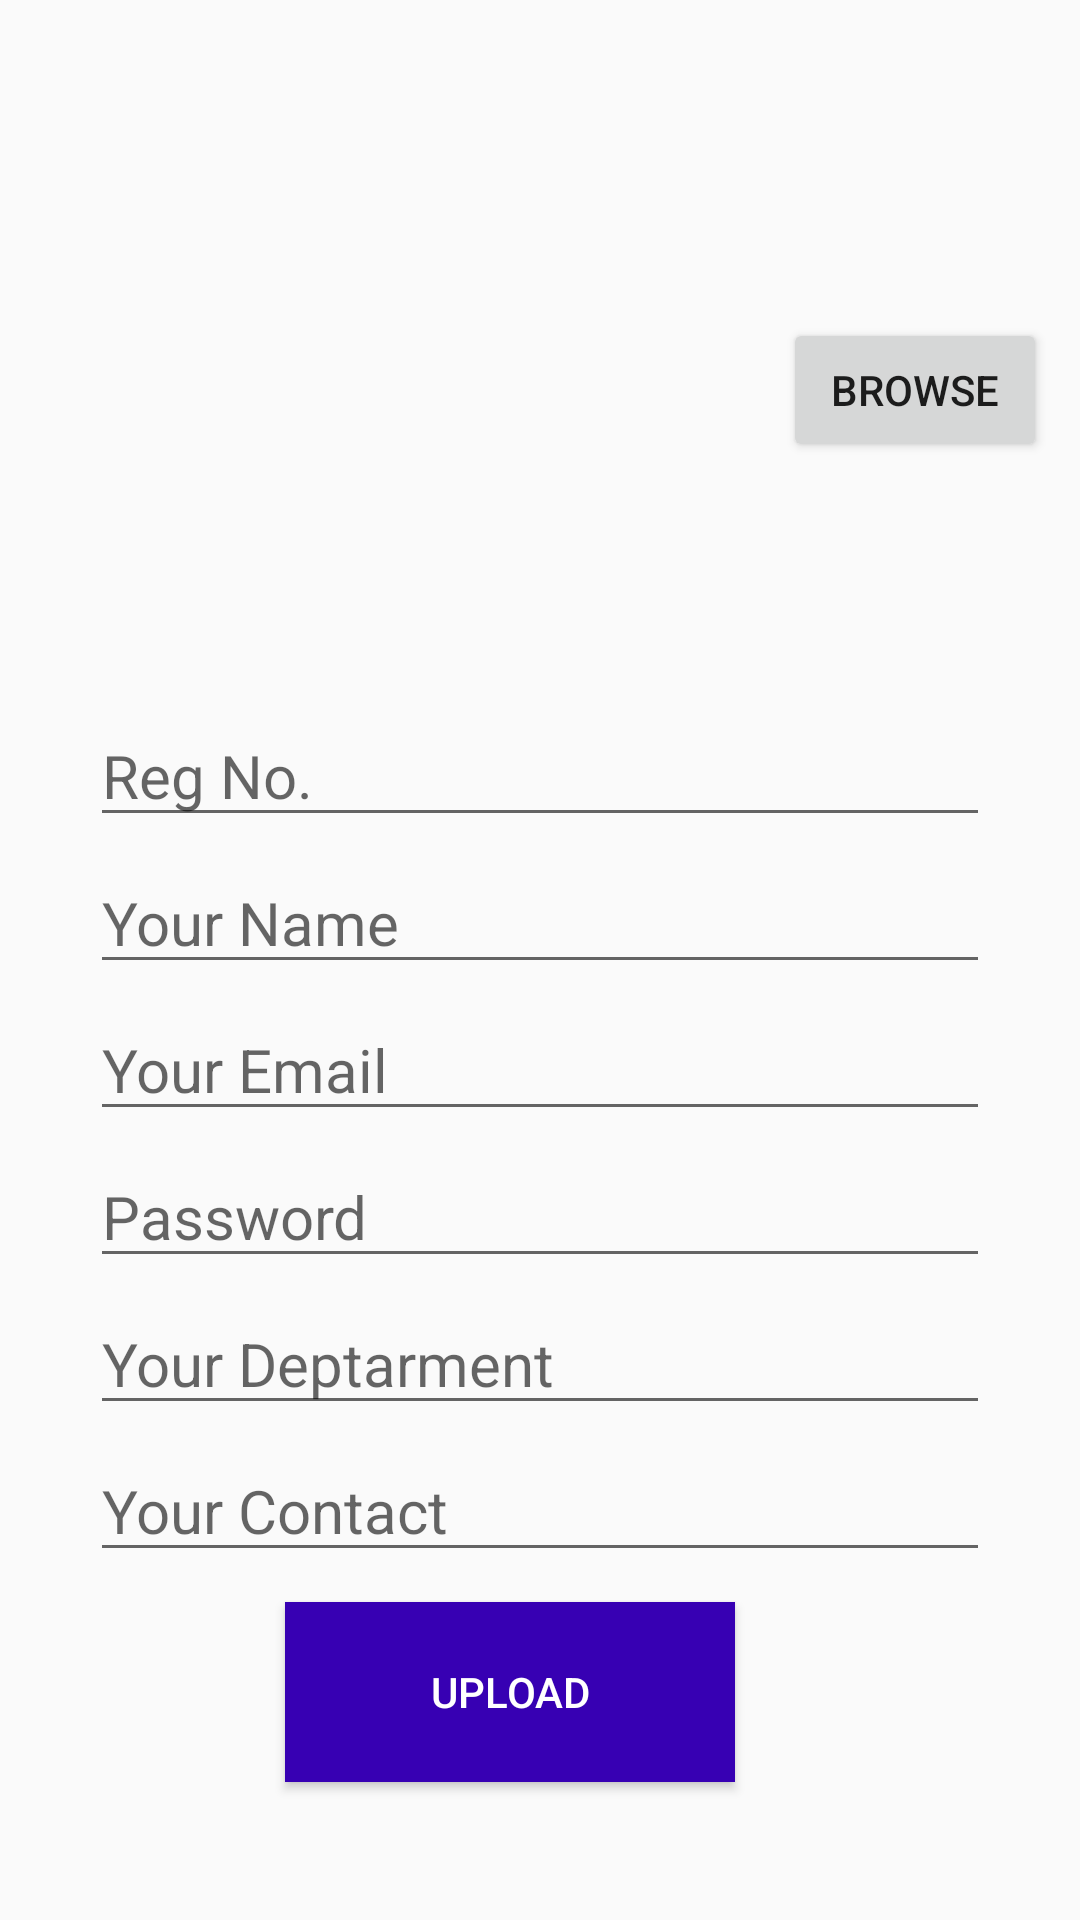

The Android layout XML behind this screen, and the referenced resources:
<!-- AndroidManifest.xml: application theme Theme.Hall_Management -->
<!-- res/layout/activity_student_uploadimage.xml -->
<?xml version="1.0" encoding="utf-8"?>
<androidx.appcompat.widget.LinearLayoutCompat xmlns:android="http://schemas.android.com/apk/res/android"
    xmlns:app="http://schemas.android.com/apk/res-auto"
    xmlns:tools="http://schemas.android.com/tools"
    android:layout_width="match_parent"
    android:layout_height="match_parent"
    android:orientation="vertical"
    android:gravity="center_horizontal"
    tools:context=".MainActivity">

    <LinearLayout
        android:layout_width="wrap_content"
        android:layout_height="wrap_content"
        android:layout_marginTop="30dp"
        android:orientation="horizontal">

        <ImageView
            android:id="@+id/img"
            android:layout_width="250dp"
            android:layout_height="200dp"
            android:src="@drawable/ic_launcher_background"/>
        <Button
            android:layout_width="wrap_content"
            android:layout_height="wrap_content"
            android:id="@+id/browse"
            android:layout_gravity="center_vertical"
            android:text="Browse"/>
    </LinearLayout>

    <EditText
        android:layout_width="300dp"
        android:layout_height="wrap_content"
        android:id="@+id/STD_REG_NO"
        android:hint="Reg No."
        android:textColor="#000"
        android:layout_marginTop="5dp"
        android:textSize="20sp"/>

    <EditText
        android:layout_width="300dp"
        android:layout_height="wrap_content"
        android:id="@+id/STD_NAME"
        android:hint="Your Name"
        android:textColor="#000"
        android:layout_marginTop="5dp"
        android:textSize="20sp"/>
    <EditText
        android:layout_width="300dp"
        android:layout_height="wrap_content"
        android:id="@+id/STD_EMAIL"
        android:hint="Your Email"
        android:textColor="#000"
        android:layout_marginTop="5dp"
        android:textSize="20sp"/>
    <EditText
        android:layout_width="300dp"
        android:layout_height="wrap_content"
        android:id="@+id/STD_Password"
        android:hint="Password"
        android:textColor="#000"
        android:layout_marginTop="5dp"
        android:textSize="20sp"/>

    <EditText
        android:layout_width="300dp"
        android:layout_height="wrap_content"
        android:id="@+id/STD_DEPT"
        android:hint="Your Deptarment"
        android:textColor="#000"
        android:layout_marginTop="5dp"
        android:textSize="20sp"/>

    <EditText
        android:layout_width="300dp"
        android:layout_height="wrap_content"
        android:id="@+id/STD_CONTACT"
        android:hint="Your Contact"
        android:textColor="#000"
        android:layout_marginTop="5dp"
        android:textSize="20sp"/>


    <Button
        android:layout_width="150dp"
        android:layout_height="60dp"
        android:background="@color/purple_700"
        android:textColor="#fff"
        android:id="@+id/STD_Upload"
        android:layout_marginRight="10dp"
        android:layout_marginTop="10dp"
        android:text="Upload"/>

</androidx.appcompat.widget.LinearLayoutCompat>
<!-- resources referenced by this layout -->
<resources>
  <color name="purple_700">#FF3700B3</color>
  <style name="Theme.Hall_Management" parent="Theme.AppCompat.DayNight.NoActionBar">
          
          <item name="colorPrimary">@color/purple_500</item>
          <item name="colorPrimaryVariant">@color/purple_700</item>
          <item name="colorOnPrimary">@color/white</item>
          
          <item name="colorSecondary">@color/teal_200</item>
          <item name="colorSecondaryVariant">@color/teal_700</item>
          <item name="colorOnSecondary">@color/white</item>
          
          <item name="android:statusBarColor" tools:targetApi="l">?attr/colorPrimaryVariant</item>
          
      </style>
  <color name="purple_500">#FF6200EE</color>
  <color name="white">#FFFFFFFF</color>
  <color name="teal_200">#FF03DAC5</color>
  <color name="teal_700">#FF018786</color>
</resources>
